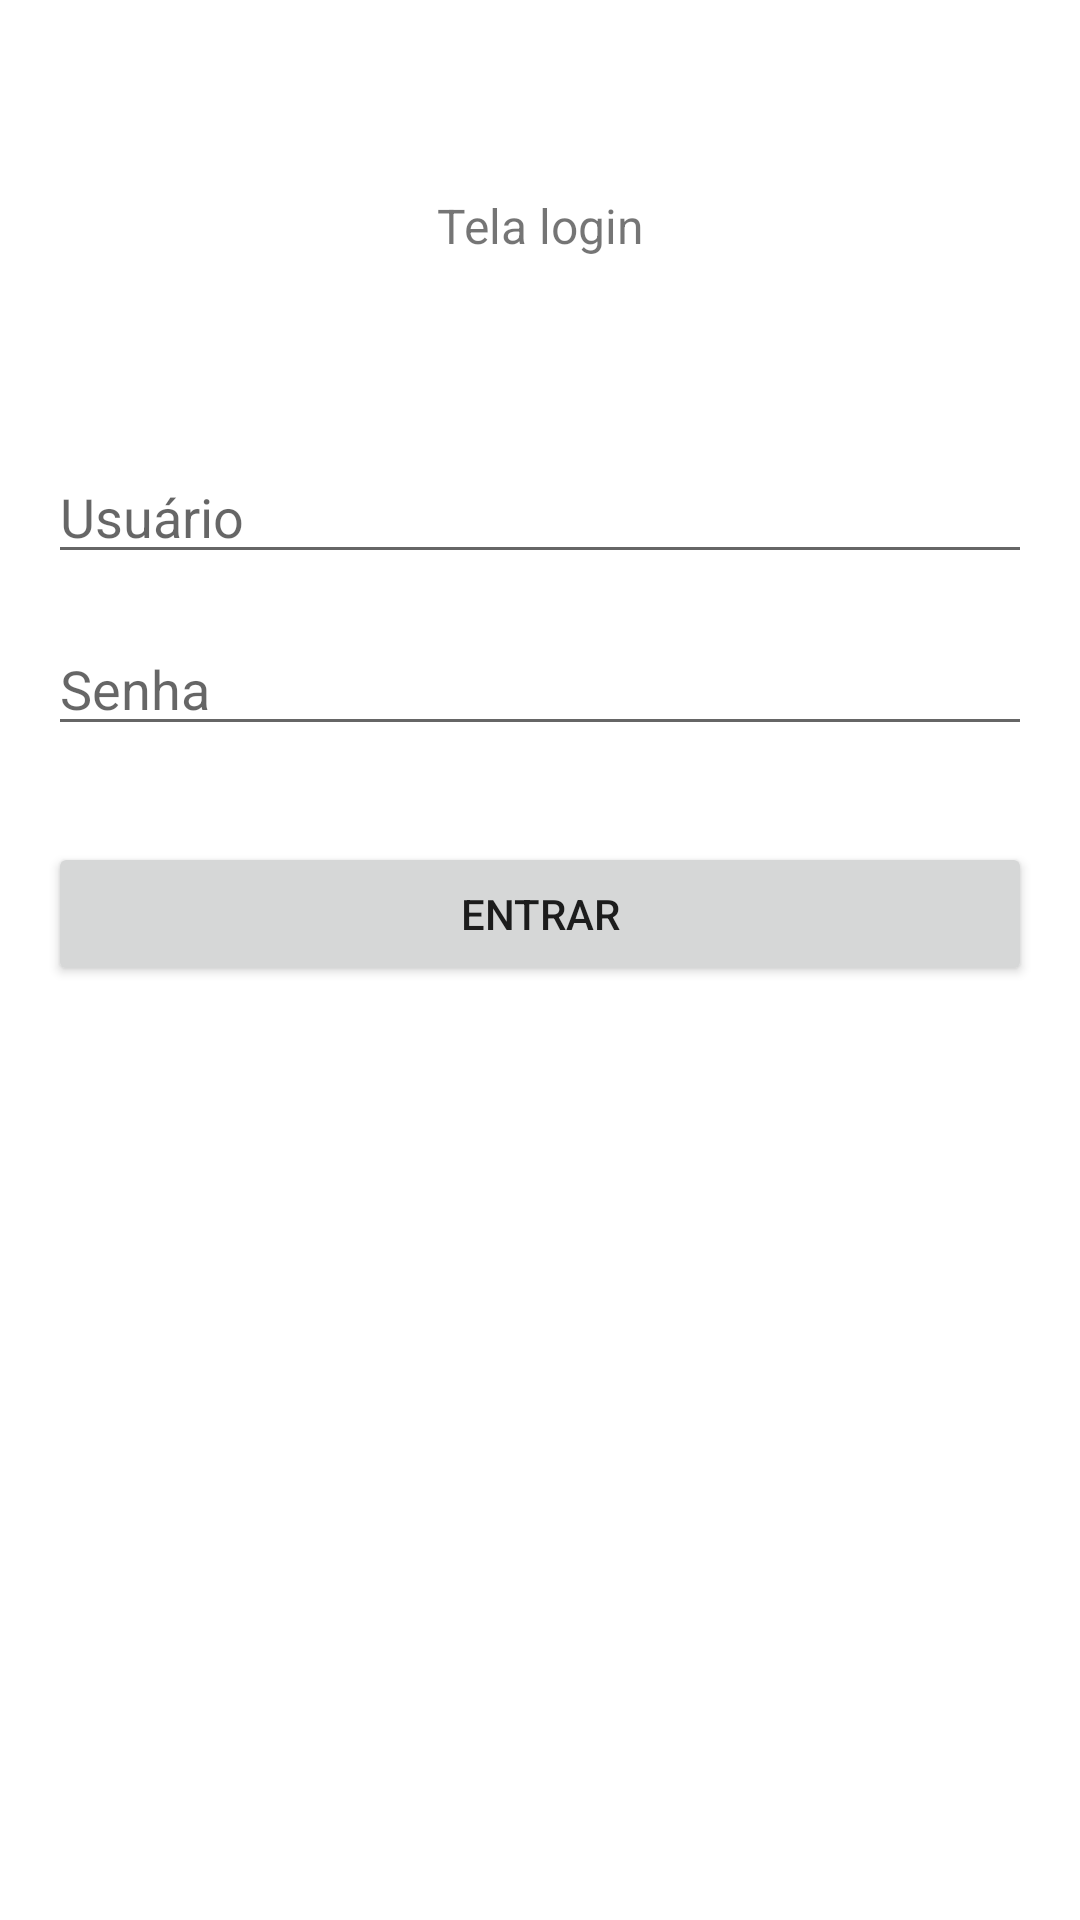

Write the Android layout XML for this screen, with the resource values it uses.
<!-- AndroidManifest.xml: application theme Theme.ProjetoTesteUI -->
<!-- res/layout/activity_main.xml -->
<?xml version="1.0" encoding="utf-8"?>
<androidx.constraintlayout.widget.ConstraintLayout xmlns:android="http://schemas.android.com/apk/res/android"
    xmlns:app="http://schemas.android.com/apk/res-auto"
    xmlns:tools="http://schemas.android.com/tools"
    android:layout_width="match_parent"
    android:layout_height="match_parent"
    tools:context=".MainActivity">

    <EditText
        android:id="@+id/edi_usuario"
        android:layout_width="0dp"
        android:layout_height="wrap_content"
        android:layout_marginStart="16dp"
        android:layout_marginTop="150dp"
        android:layout_marginEnd="16dp"
        android:ems="10"
        android:hint="Usuário"
        android:inputType="textPersonName"
        app:layout_constraintEnd_toEndOf="parent"
        app:layout_constraintStart_toStartOf="parent"
        app:layout_constraintTop_toTopOf="parent" />

    <EditText
        android:id="@+id/edit_senha"
        android:layout_width="0dp"
        android:layout_height="wrap_content"
        android:layout_marginStart="16dp"
        android:layout_marginTop="16dp"
        android:layout_marginEnd="16dp"
        android:ems="10"
        android:inputType="textPassword"
        android:hint="Senha"
        app:layout_constraintEnd_toEndOf="parent"
        app:layout_constraintStart_toStartOf="parent"
        app:layout_constraintTop_toBottomOf="@+id/edi_usuario" />

    <Button
        android:id="@+id/button_entrar"
        android:layout_width="0dp"
        android:layout_height="wrap_content"
        android:layout_marginStart="16dp"
        android:layout_marginTop="32dp"
        android:layout_marginEnd="16dp"
        android:text="Entrar"
        app:layout_constraintEnd_toEndOf="parent"
        app:layout_constraintStart_toStartOf="parent"
        app:layout_constraintTop_toBottomOf="@+id/edit_senha" />

    <TextView
        android:id="@+id/tv_titulo_login"
        android:layout_width="wrap_content"
        android:layout_height="wrap_content"
        android:text="Tela login"
        android:textSize="16sp"
        app:layout_constraintBottom_toTopOf="@+id/edi_usuario"
        app:layout_constraintEnd_toEndOf="parent"
        app:layout_constraintStart_toStartOf="parent"
        app:layout_constraintTop_toTopOf="parent" />
</androidx.constraintlayout.widget.ConstraintLayout>
<!-- resources referenced by this layout -->
<resources>
  <style name="Theme.ProjetoTesteUI" parent="Theme.MaterialComponents.DayNight.DarkActionBar">
          
          <item name="colorPrimary">@color/purple_500</item>
          <item name="colorPrimaryVariant">@color/purple_700</item>
          <item name="colorOnPrimary">@color/white</item>
          
          <item name="colorSecondary">@color/teal_200</item>
          <item name="colorSecondaryVariant">@color/teal_700</item>
          <item name="colorOnSecondary">@color/black</item>
          
          <item name="android:statusBarColor" tools:targetApi="l">?attr/colorPrimaryVariant</item>
          
      </style>
  <!-- not gathered from this repository: default colours our renderer supplied (Android Studio template values) -->
  <color name="purple_500">#FF6200EE</color>
  <color name="purple_700">#FF3700B3</color>
  <color name="teal_200">#FF03DAC5</color>
  <color name="teal_700">#FF018786</color>
  <color name="black">#FF000000</color>
  <color name="white">#FFFFFFFF</color>
</resources>
